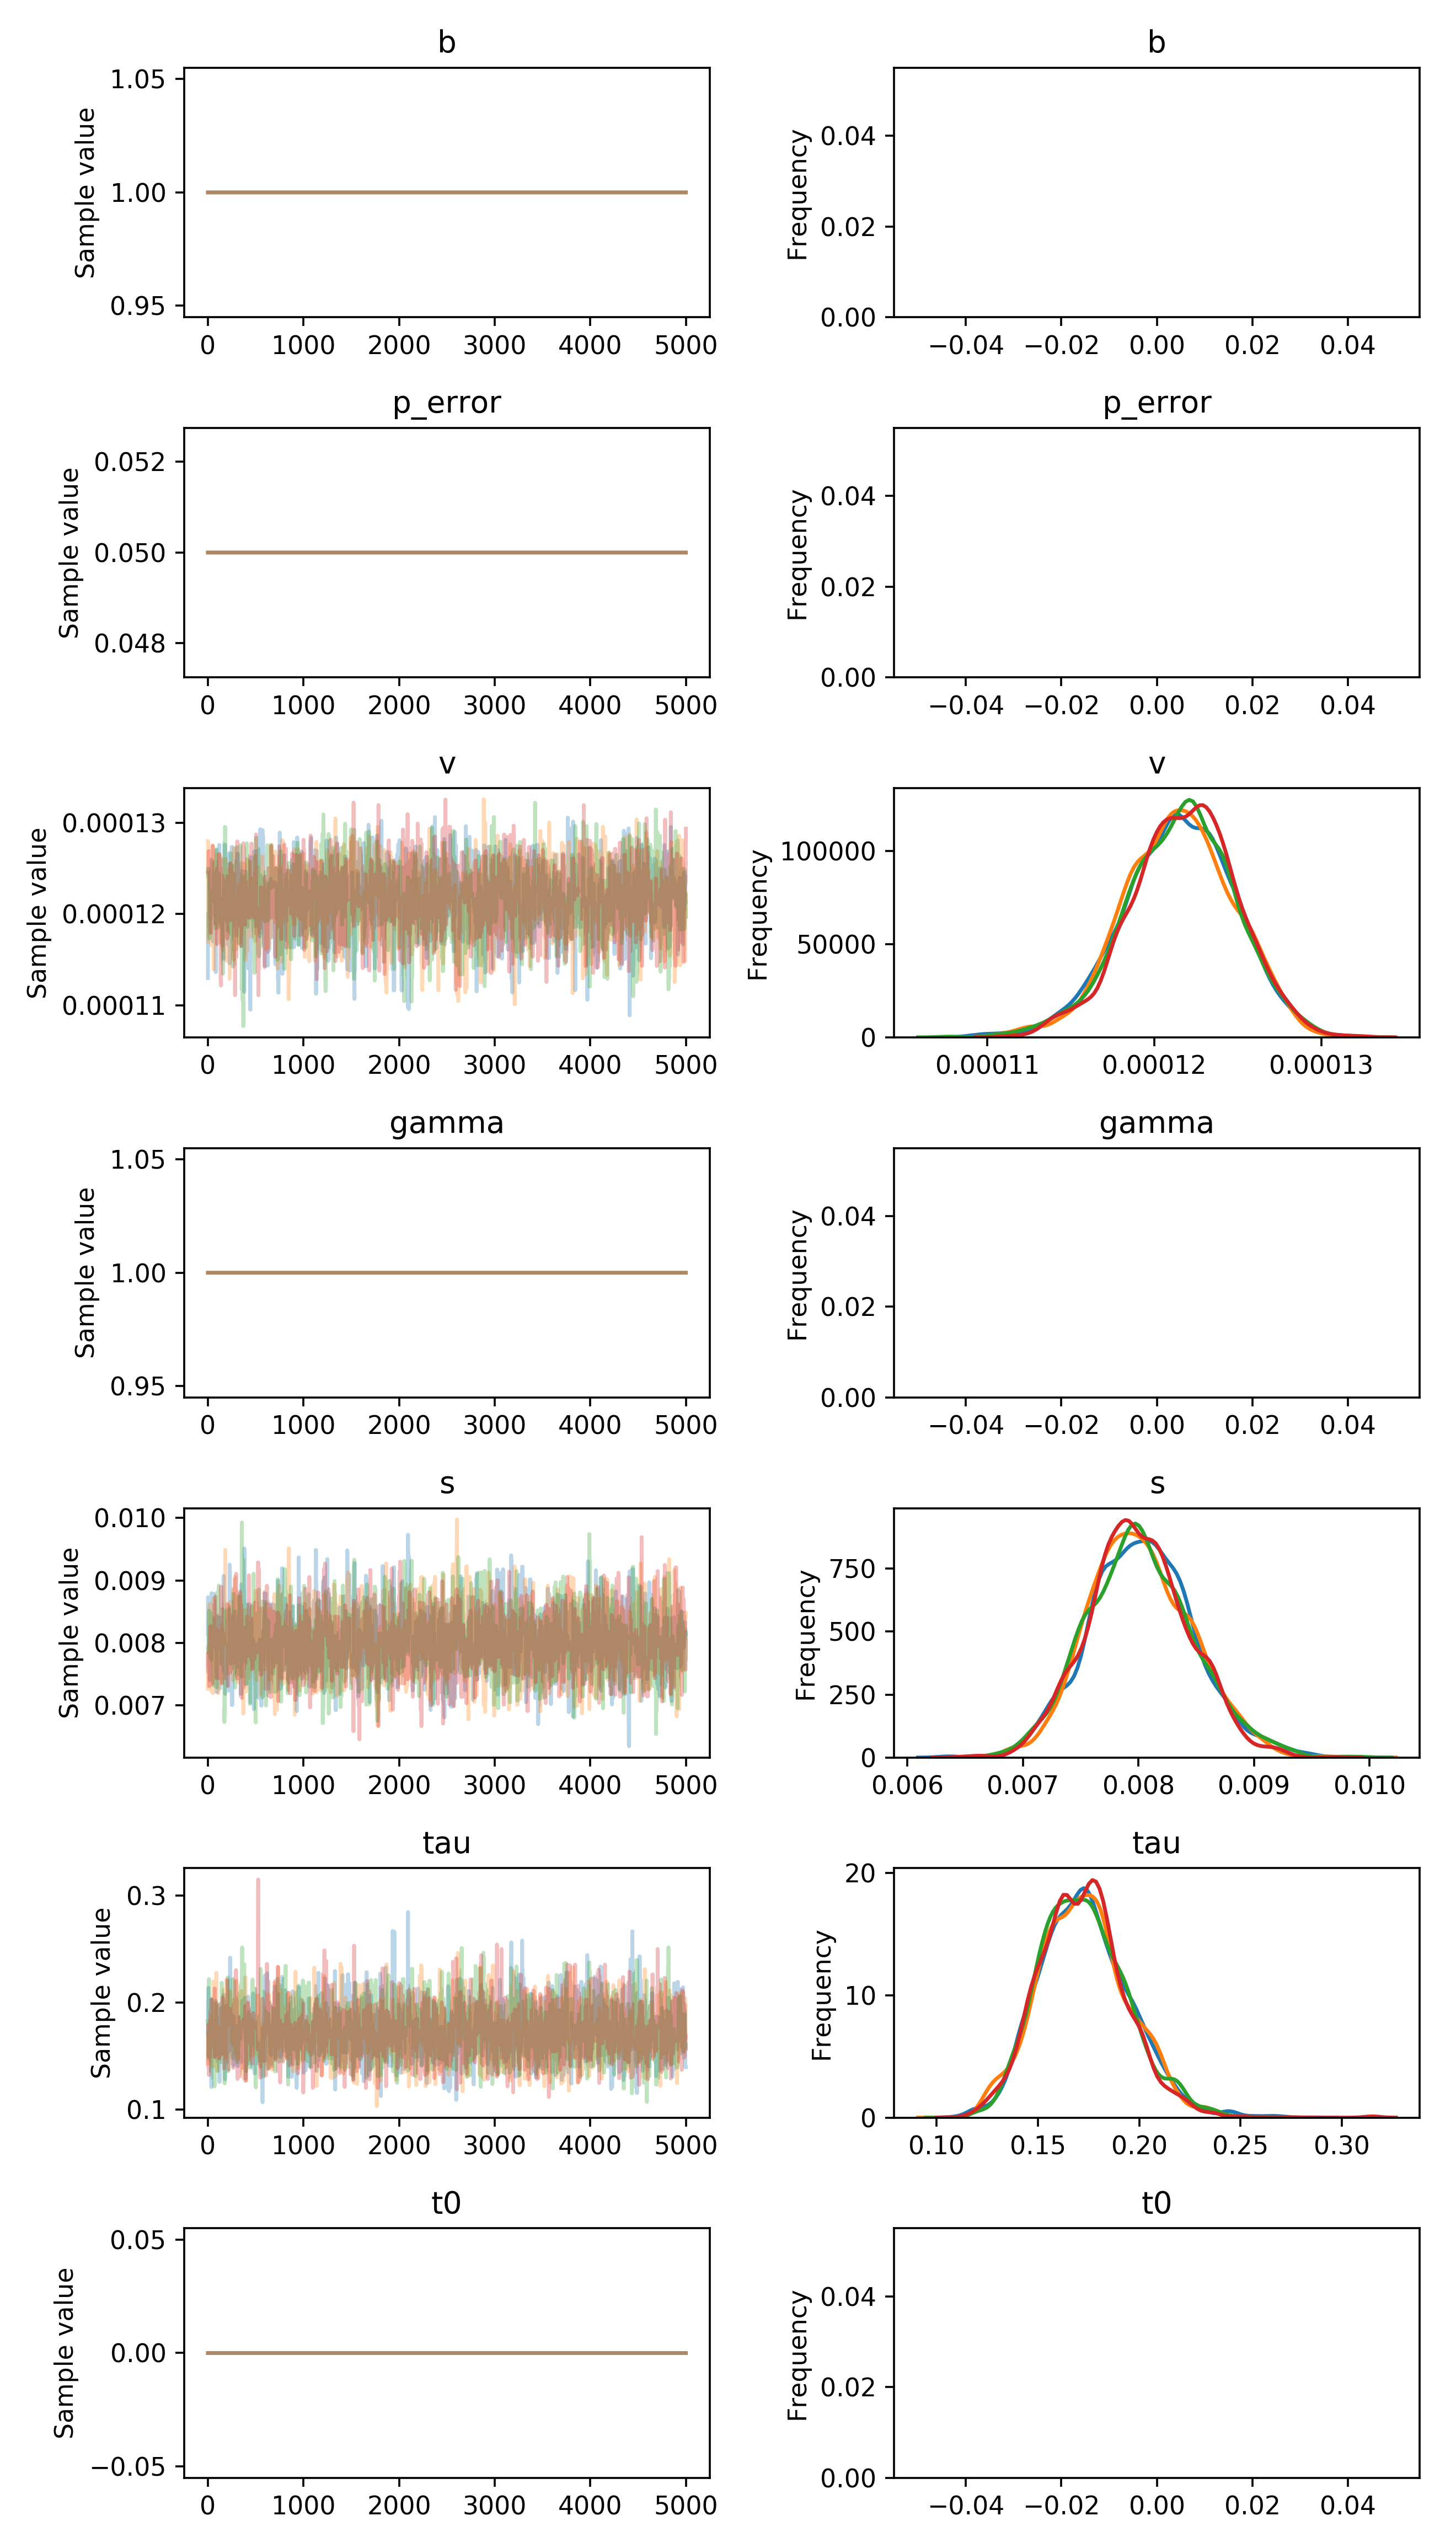

Data behind this chart, as committed beside it:
, b, p_error, v__0_0, gamma__0_0, s__0_0, tau__0_0, t0__0_0
0, 1.0, 0.05, 0.000113, 1.0, 0.008138, 0.1995, 0.0
1, 1.0, 0.05, 0.0001187, 1.0, 0.008731, 0.17, 0.0
2, 1.0, 0.05, 0.0001187, 1.0, 0.008731, 0.17, 0.0
3, 1.0, 0.05, 0.0001201, 1.0, 0.008731, 0.2137, 0.0
4, 1.0, 0.05, 0.0001201, 1.0, 0.008515, 0.2137, 0.0
5, 1.0, 0.05, 0.0001201, 1.0, 0.008515, 0.2137, 0.0
6, 1.0, 0.05, 0.0001201, 1.0, 0.007862, 0.1933, 0.0
7, 1.0, 0.05, 0.0001201, 1.0, 0.007862, 0.1933, 0.0
8, 1.0, 0.05, 0.0001201, 1.0, 0.007862, 0.1649, 0.0
9, 1.0, 0.05, 0.0001201, 1.0, 0.007862, 0.1649, 0.0
10, 1.0, 0.05, 0.0001201, 1.0, 0.007862, 0.1476, 0.0
11, 1.0, 0.05, 0.0001201, 1.0, 0.007862, 0.1476, 0.0
12, 1.0, 0.05, 0.0001201, 1.0, 0.007862, 0.1476, 0.0
13, 1.0, 0.05, 0.0001201, 1.0, 0.007859, 0.1476, 0.0
14, 1.0, 0.05, 0.0001201, 1.0, 0.007595, 0.1476, 0.0
15, 1.0, 0.05, 0.0001201, 1.0, 0.007595, 0.1476, 0.0
16, 1.0, 0.05, 0.0001245, 1.0, 0.007595, 0.1476, 0.0
17, 1.0, 0.05, 0.0001245, 1.0, 0.007595, 0.1476, 0.0
18, 1.0, 0.05, 0.0001198, 1.0, 0.007595, 0.1476, 0.0
19, 1.0, 0.05, 0.0001198, 1.0, 0.007595, 0.1476, 0.0
20, 1.0, 0.05, 0.0001198, 1.0, 0.007401, 0.1502, 0.0
21, 1.0, 0.05, 0.0001225, 1.0, 0.007401, 0.1502, 0.0
22, 1.0, 0.05, 0.0001225, 1.0, 0.007591, 0.1502, 0.0
23, 1.0, 0.05, 0.0001243, 1.0, 0.007591, 0.1509, 0.0
24, 1.0, 0.05, 0.0001205, 1.0, 0.008115, 0.18, 0.0
25, 1.0, 0.05, 0.0001205, 1.0, 0.008115, 0.18, 0.0
26, 1.0, 0.05, 0.0001205, 1.0, 0.008115, 0.18, 0.0
27, 1.0, 0.05, 0.0001205, 1.0, 0.008285, 0.1744, 0.0
28, 1.0, 0.05, 0.0001205, 1.0, 0.008285, 0.1744, 0.0
29, 1.0, 0.05, 0.0001205, 1.0, 0.008285, 0.1744, 0.0
30, 1.0, 0.05, 0.0001205, 1.0, 0.008285, 0.1744, 0.0
31, 1.0, 0.05, 0.0001205, 1.0, 0.008285, 0.1859, 0.0
32, 1.0, 0.05, 0.0001205, 1.0, 0.008285, 0.1859, 0.0
33, 1.0, 0.05, 0.0001209, 1.0, 0.008458, 0.1859, 0.0
34, 1.0, 0.05, 0.0001209, 1.0, 0.007731, 0.1859, 0.0
35, 1.0, 0.05, 0.0001209, 1.0, 0.007731, 0.1324, 0.0
36, 1.0, 0.05, 0.0001209, 1.0, 0.007731, 0.1211, 0.0
37, 1.0, 0.05, 0.0001209, 1.0, 0.007731, 0.1607, 0.0
38, 1.0, 0.05, 0.0001187, 1.0, 0.008795, 0.2037, 0.0
39, 1.0, 0.05, 0.0001259, 1.0, 0.007915, 0.1624, 0.0
40, 1.0, 0.05, 0.0001259, 1.0, 0.00793, 0.1592, 0.0
41, 1.0, 0.05, 0.0001259, 1.0, 0.00793, 0.1592, 0.0
42, 1.0, 0.05, 0.000118, 1.0, 0.00793, 0.1758, 0.0
43, 1.0, 0.05, 0.0001237, 1.0, 0.00793, 0.1758, 0.0
44, 1.0, 0.05, 0.0001237, 1.0, 0.00793, 0.1758, 0.0
45, 1.0, 0.05, 0.0001212, 1.0, 0.00793, 0.1701, 0.0
46, 1.0, 0.05, 0.0001191, 1.0, 0.008166, 0.1701, 0.0
47, 1.0, 0.05, 0.0001191, 1.0, 0.008166, 0.1824, 0.0
48, 1.0, 0.05, 0.0001191, 1.0, 0.008166, 0.1824, 0.0
49, 1.0, 0.05, 0.0001191, 1.0, 0.008166, 0.1824, 0.0
50, 1.0, 0.05, 0.0001191, 1.0, 0.008166, 0.1824, 0.0
51, 1.0, 0.05, 0.0001191, 1.0, 0.008166, 0.1824, 0.0
52, 1.0, 0.05, 0.000117, 1.0, 0.008166, 0.1824, 0.0
53, 1.0, 0.05, 0.000117, 1.0, 0.008166, 0.1824, 0.0
54, 1.0, 0.05, 0.000117, 1.0, 0.008166, 0.1824, 0.0
55, 1.0, 0.05, 0.000117, 1.0, 0.008166, 0.1824, 0.0
56, 1.0, 0.05, 0.000117, 1.0, 0.008505, 0.1824, 0.0
57, 1.0, 0.05, 0.000117, 1.0, 0.008505, 0.1792, 0.0
58, 1.0, 0.05, 0.0001215, 1.0, 0.008786, 0.1792, 0.0
59, 1.0, 0.05, 0.0001215, 1.0, 0.008296, 0.1718, 0.0
... 19,940 more rows
